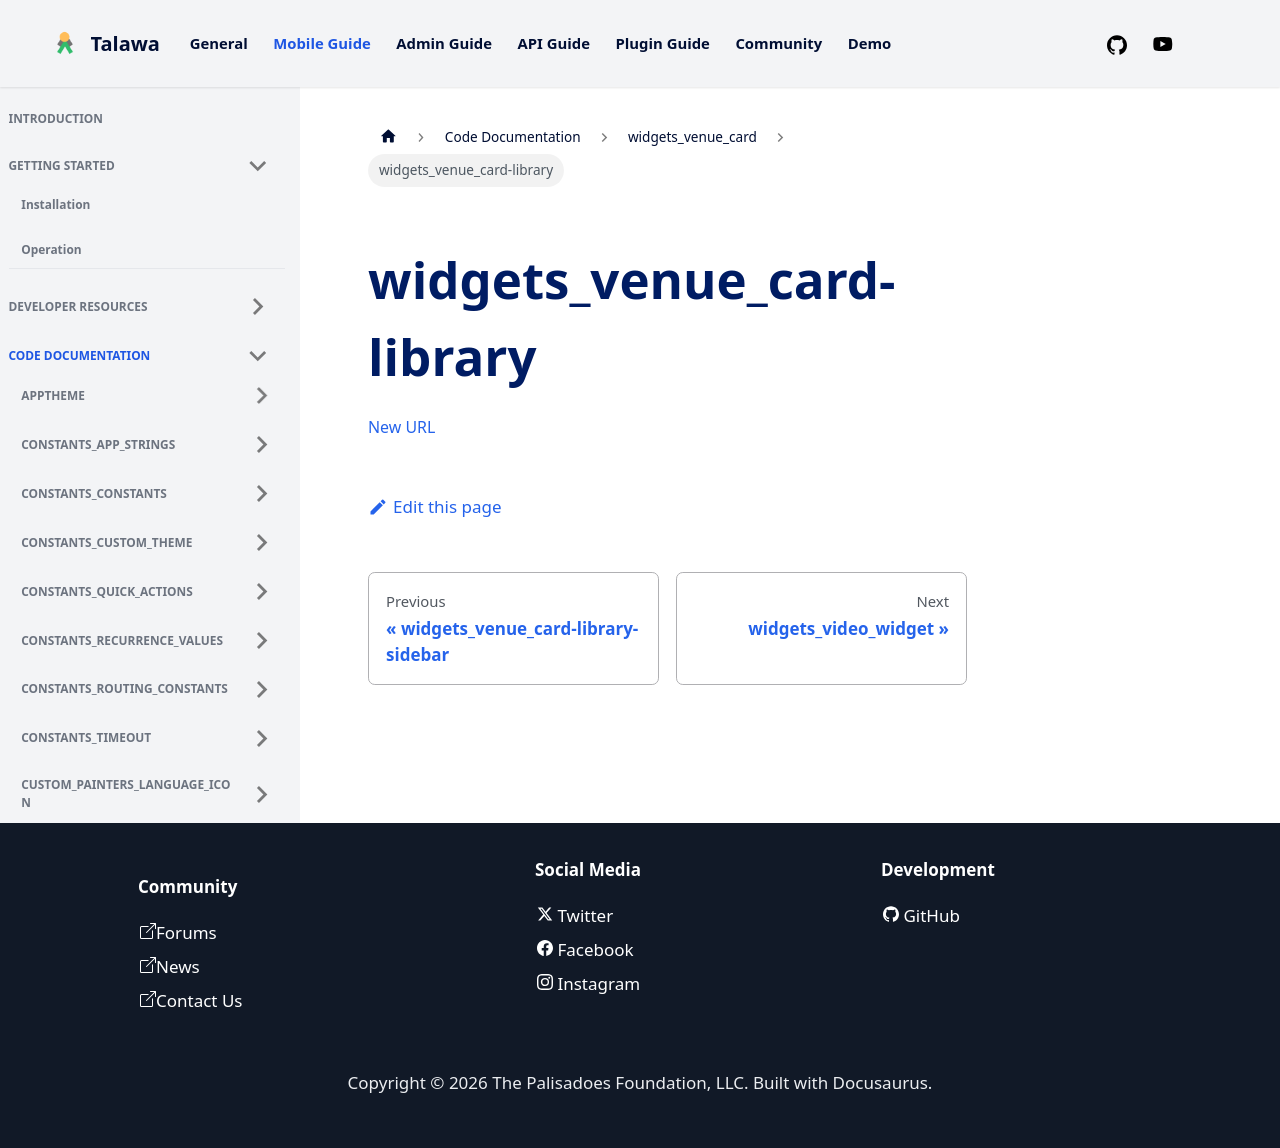

repository: PalisadoesFoundation/talawa · page: docs/auto-docs/widgets_venue_card/widgets_venue_card-library/index.html · generator: docusaurus

[New URL](../widgets_venue_card/)
